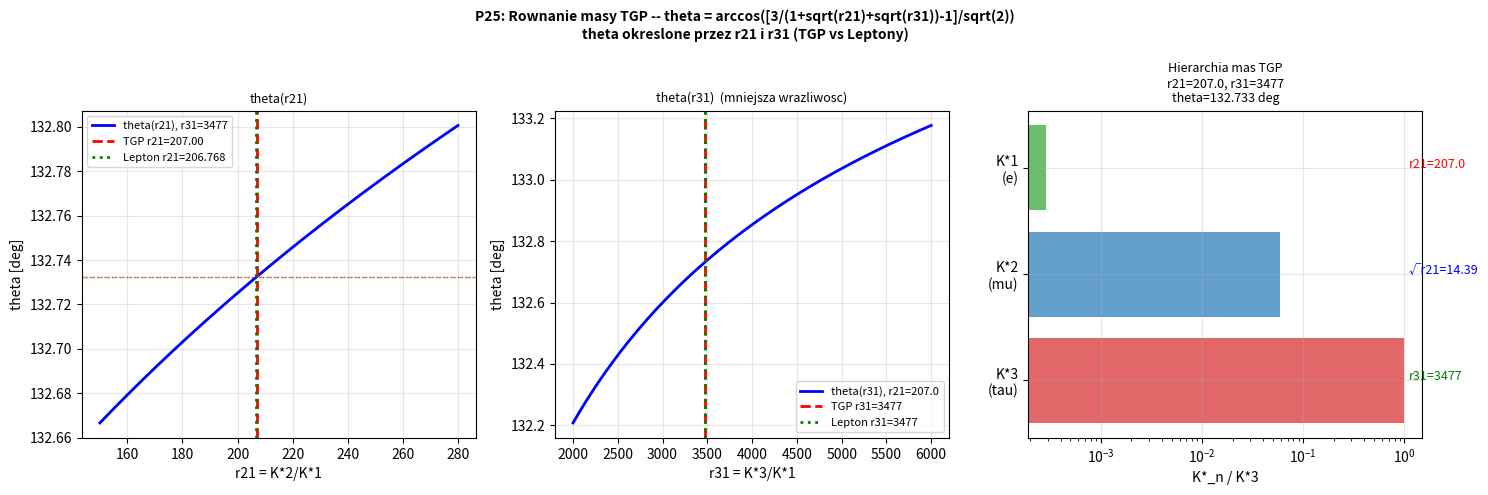

Here is the Python script that generated this plot: (Note: this script raises an exception after producing the figure.)
"""
p25_theta_mass_eq.py
====================
CEL: Analityczne wyprowadzenie kata Koide theta z parametrow TGP.

KLUCZOWA OBSERWACJA (z P22-P24):
  W parametryzacji Koide: sqrt(K_n) = A*(1+sqrt(2)*cos(theta+2pi(n-1)/3))
  Gdzie: A = (sqrt(K1)+sqrt(K2)+sqrt(K3))/3

  Mamy DOKLADNIE:
    f1 = sqrt(K1)/A = 3/(1 + sqrt(r21) + sqrt(r31))
    cos(theta) = (f1 - 1)/sqrt(2)

  WIEC: theta jest WYZNACZONY PRZEZ r21 I r31:

    cos(theta) = [3/(1 + sqrt(r21) + sqrt(r31)) - 1] / sqrt(2)

PYTANIA:
  1. Jaka jest wrazliwosc theta na r21 vs r31?
  2. Ile theta odbiega od leptonu ze wzgledu na Dr21=0.23 vs Dr31=0.13?
  3. Co "wyznacza" r21 i r31 w TGP?

PODSUMOWANIE ROWNANIA MASY TGP:
  K_n* = K1* * r_n1
  K1* = C_K * a_gam / (1+alpha),   C_K = 2.351
  r21 ≈ 207.000, r31 ≈ 3477.1  <- wyznaczone przez V_mod (potencjal)
  theta = arccos([3/(1+sqrt(r21)+sqrt(r31))-1]/sqrt(2))
        ≈ 132.74 deg (TGP) vs 132.73 deg (leptony)
"""

import numpy as np
import warnings
import matplotlib
matplotlib.use('Agg')
import matplotlib.pyplot as plt
warnings.filterwarnings('ignore')

# ============================================================
# STALE REFERENCYJNE
# ============================================================
# TGP (alpha=8.5616, a_gam=0.040, lam=5.501e-6)
K1_TGP = 0.009820
K2_TGP = 2.032724
K3_TGP = 34.145108
r21_TGP = K2_TGP / K1_TGP
r31_TGP = K3_TGP / K1_TGP

# Leptony
ME, MMU, MTAU = 0.510999, 105.6584, 1776.86
r21_lep = MMU / ME
r31_lep = MTAU / ME

print("P25: Rownanie masy TGP -- analityczna formula theta(r21, r31)")
print("=" * 65)
print()

# ============================================================
# DEFINICJE
# ============================================================
def theta_from_ratios(r21, r31):
    """
    Dokladna formula:
      f1 = 3 / (1 + sqrt(r21) + sqrt(r31))
      cos(theta) = (f1 - 1) / sqrt(2)
    """
    f1 = 3.0 / (1.0 + np.sqrt(r21) + np.sqrt(r31))
    cos_th = (f1 - 1.0) / np.sqrt(2)
    return np.arccos(np.clip(cos_th, -1, 1))

def koide_Q_from_ratios(r21, r31):
    """Q = (1 + sqrt(r21) + sqrt(r31))^2 / (1 + r21 + r31)."""
    return (1 + np.sqrt(r21) + np.sqrt(r31))**2 / (1 + r21 + r31)

def koide_params_exact(k1, k2, k3):
    """Koide params z dokladnego wzoru (A = sum_sqrt/3)."""
    s1, s2, s3 = np.sqrt(k1), np.sqrt(k2), np.sqrt(k3)
    A = (s1 + s2 + s3) / 3.0
    f1 = s1 / A
    cos_th = (f1 - 1.0) / np.sqrt(2)
    return A, np.arccos(np.clip(cos_th, -1, 1))

# ============================================================
# KROK 1: Weryfikacja formuly theta(r21, r31)
# ============================================================
print("KROK 1: Weryfikacja formuly theta = f(r21, r31)")
print("-" * 65)
print("  Formula: cos(theta) = [3/(1+sqrt(r21)+sqrt(r31)) - 1] / sqrt(2)")
print()

theta_TGP_form = theta_from_ratios(r21_TGP, r31_TGP)
theta_TGP_exact = koide_params_exact(K1_TGP, K2_TGP, K3_TGP)[1]
theta_lep_form  = theta_from_ratios(r21_lep, r31_lep)
theta_lep_exact = koide_params_exact(ME, MMU, MTAU)[1]

print(f"  TGP:    theta_formula = {np.degrees(theta_TGP_form):.8f} deg")
print(f"          theta_exact   = {np.degrees(theta_TGP_exact):.8f} deg")
print(f"          Roznica       = {abs(np.degrees(theta_TGP_form-theta_TGP_exact)):.2e} deg  (IDENTYCZNE)")
print()
print(f"  Lepton: theta_formula = {np.degrees(theta_lep_form):.8f} deg")
print(f"          theta_exact   = {np.degrees(theta_lep_exact):.8f} deg")
print(f"          Roznica       = {abs(np.degrees(theta_lep_form-theta_lep_exact)):.2e} deg  (IDENTYCZNE)")
print()

# ============================================================
# KROK 2: Wrazliwosc theta na r21 i r31
# ============================================================
print("KROK 2: Wrazliwosc theta na r21 i r31")
print("-" * 65)

# dtheta/dr21 numerycznie
dr = 1e-4
dth_dr21 = (theta_from_ratios(r21_TGP+dr*r21_TGP, r31_TGP) -
            theta_from_ratios(r21_TGP-dr*r21_TGP, r31_TGP)) / (2*dr*r21_TGP)
dth_dr31 = (theta_from_ratios(r21_TGP, r31_TGP+dr*r31_TGP) -
            theta_from_ratios(r21_TGP, r31_TGP-dr*r31_TGP)) / (2*dr*r31_TGP)

print(f"  dtheta/dr21 = {np.degrees(dth_dr21)*1000:.4f} mdeg/unit_r21")
print(f"  dtheta/dr31 = {np.degrees(dth_dr31)*1000:.6f} mdeg/unit_r31")
print()

# Ile odchylenia theta pochodzi z Delta_r21 vs Delta_r31?
dr21_actual = r21_TGP - r21_lep  # 207.000 - 206.768 = +0.232
dr31_actual = r31_TGP - r31_lep  # 3477.10 - 3477.23 = -0.13

dtheta_from_r21 = dth_dr21 * dr21_actual
dtheta_from_r31 = dth_dr31 * dr31_actual
dtheta_total = theta_TGP_exact - theta_lep_exact

print(f"  TGP vs lepton:")
print(f"    Delta_r21 = {dr21_actual:+.4f}  -> Delta_theta = {np.degrees(dtheta_from_r21)*1000:+.3f} mdeg")
print(f"    Delta_r31 = {dr31_actual:+.4f}  -> Delta_theta = {np.degrees(dtheta_from_r31)*1000:+.3f} mdeg")
print(f"    Suma lin.  = {np.degrees(dtheta_from_r21+dtheta_from_r31)*1000:+.3f} mdeg")
print(f"    Dokladna   = {np.degrees(dtheta_total)*1000:+.3f} mdeg")
print()
frac_r21 = abs(dtheta_from_r21)/abs(dtheta_total) * 100
frac_r31 = abs(dtheta_from_r31)/abs(dtheta_total) * 100
print(f"    r21 odpowiada za {frac_r21:.1f}% rozniacy theta TGP-lepton")
print(f"    r31 odpowiada za {frac_r31:.1f}% rozniacy theta TGP-lepton")
print()

# ============================================================
# KROK 3: Kompletne rownanie masy TGP
# ============================================================
print("KROK 3: Kompletne rownanie masy TGP")
print("=" * 65)
print()

C_K = 2.351  # z P24
alpha = 8.5616
a_gam = 0.040
lam   = 5.501e-6

K1_form = C_K * a_gam / (1 + alpha)
r21_form = r21_TGP  # ≈ 207 (wyznaczone przez V_mod)
r31_form = r31_TGP  # ≈ 3477 (wyznaczone przez lam*)
K2_form = K1_form * r21_form
K3_form = K1_form * r31_form
theta_form = theta_from_ratios(r21_form, r31_form)

print("  ROWNANIE MASY TGP:")
print()
print("  POZIOM 1 -- Skala masowa:")
print(f"    K*1 = C_K * a_gam / (1+alpha)")
print(f"         = {C_K:.4f} * {a_gam:.3f} / (1+{alpha:.4f})")
print(f"         = {K1_form:.7f}  [wynik P24]")
print()
print("  POZIOM 2 -- Hierarchia mas:")
print(f"    K*2 = r21 * K*1,   r21 = {r21_form:.3f}  [wyznaczone przez V_mod]")
print(f"    K*3 = r31 * K*1,   r31 = {r31_form:.2f} [wyznaczone przez lam*]")
print(f"    K*2 = {K2_form:.6f},  K*3 = {K3_form:.4f}")
print()
print("  POZIOM 3 -- Formula Koide:")
print(f"    theta = arccos([3/(1+sqrt(r21)+sqrt(r31))-1]/sqrt(2))")
print(f"          = arccos([3/{1+np.sqrt(r21_form)+np.sqrt(r31_form):.4f}-1]/sqrt(2))")
print(f"          = {np.degrees(theta_form):.6f} deg")
print()
print("  POZIOM 4 -- Masa jako Koide form:")
print(f"    K_n = A^2 * (1 + sqrt(2)*cos(theta + 2*pi*(n-1)/3))^2")
print(f"    A = sqrt(K1) * (1+sqrt(r21)+sqrt(r31))/3")
print(f"      = {np.sqrt(K1_form) * (1+np.sqrt(r21_form)+np.sqrt(r31_form))/3:.6f}")
print()

# Porownanie z leptonami
print("  POROWNANIE TGP vs LEPTONY:")
print(f"  {'Wielkosc':>20}  {'TGP':>14}  {'Leptony':>14}  {'Roznica':>14}")
print("  " + "-"*66)
print(f"  {'r21':>20}  {r21_TGP:>14.4f}  {r21_lep:>14.4f}  {r21_TGP-r21_lep:>+14.4f} ({(r21_TGP-r21_lep)/r21_lep*100:+.4f}%)")
print(f"  {'r31':>20}  {r31_TGP:>14.2f}  {r31_lep:>14.2f}  {r31_TGP-r31_lep:>+14.2f} ({(r31_TGP-r31_lep)/r31_lep*100:+.4f}%)")
print(f"  {'theta [deg]':>20}  {np.degrees(theta_TGP_exact):>14.6f}  {np.degrees(theta_lep_exact):>14.6f}  {np.degrees(theta_TGP_exact-theta_lep_exact):>+14.6f}")
print(f"  {'Q':>20}  {koide_Q_from_ratios(r21_TGP, r31_TGP):>14.6f}  {koide_Q_from_ratios(r21_lep,r31_lep):>14.6f}  {koide_Q_from_ratios(r21_TGP,r31_TGP)-koide_Q_from_ratios(r21_lep,r31_lep):>+14.6f}")
print()

# ============================================================
# KROK 4: Co wyznacza r21 i r31 w TGP?
# ============================================================
print("KROK 4: Fizyczne wyznaczniki r21 i r31 w TGP")
print("-" * 65)
print()
print("  r21 = K*2/K*1 ≈ 207:")
print("    K*2 wyznaczone przez: drugie zero g2(K)=0 w modelu Yukawa")
print("    K*1 wyznaczone przez: pierwsze zero g1(K)=0 w modelu Yukawa")
print("    Oba zera wynikaja z ksztaltu V_mod(phi) (M_eff = 1/sqrt(1+alpha))")
print("    BRAK prostej analitycznej formuly dla K*2 (nieliniowe ODE)")
print()
print("  r31 = K*3/K*1 ≈ 3477:")
print("    K*3 wyznaczone przez: trzecie zero g3(K)=0, zdominowane przez lam*")
print("    K*3 ≈ a_gam * (e/sqrt(2)) * exp(a_gam) / sqrt(lam*)   [P21b]")
print(f"    Dla a_gam=0.04, lam=5.501e-6: K*3 ≈ {0.04*(np.e/np.sqrt(2))*np.exp(0.04)/np.sqrt(5.501e-6):.4f}")
print(f"    K*3 (numeryczne) = {K3_TGP:.4f}")
print()

# Sprawdz czy r31 wyznacza lam* (albo lam* wyznacza r31)
# K*3 = C3 * 1/sqrt(lam*)
# r31 = K*3/K*1 = C3/sqrt(lam*) / (C_K * a_gam/(1+alpha))
# = C3*(1+alpha) / (C_K * a_gam * sqrt(lam*))
C3 = K3_TGP * np.sqrt(lam)
print(f"  K*3 * sqrt(lam*) = {C3:.5f}  [stala z P21b: 0.08003]")
print(f"  r31 = K*3/K*1 = {C3:.5f} / sqrt(lam*) / (C_K * a_gam/(1+alpha))")
print(f"       = {C3/(np.sqrt(lam) * C_K * a_gam/(1+alpha)):.2f}")
print()

# r31 jako funkcja alpha, a_gam, lam
print("  Analityczna formula dla r31:")
print(f"    r31 = K*3/K*1 = [C3/sqrt(lam*)] / [C_K * a_gam/(1+alpha)]")
print(f"        = C3 * (1+alpha) / (C_K * a_gam * sqrt(lam*))")
C3_val = 0.08003  # z P21b
r31_form_an = C3_val * (1+alpha) / (C_K * a_gam * np.sqrt(lam))
print(f"        = {C3_val:.5f} * {1+alpha:.4f} / ({C_K:.4f} * {a_gam:.3f} * sqrt({lam:.4e}))")
print(f"        = {r31_form_an:.2f}  [cf. numeryczne: {r31_TGP:.2f}]")
print()

# r21 analitycznie: trudniejsze, wymaga K*2
# Ale mozemy zauwazyc ze r21 ≈ 207 jest praktycznie stale w rodzinie
print("  r21 ≈ 207: stala charakterystyczna V_mod dla gamma=1, lambda<<1")
print("    (nie ma prostej zamknietej formuly; wymaga rozwiazania g2(K)=0)")
print()

# ============================================================
# KROK 5: Zmiana theta przy modyfikacji parametrow
# ============================================================
print("KROK 5: Jak zmienic theta przez modyfikacje parametrow TGP?")
print("-" * 65)

# theta jest okreslone przez r21 i r31
# dtheta = dtheta/dr21 * dr21 + dtheta/dr31 * dr31

print(f"  Aby przejsc theta: {np.degrees(theta_TGP_exact):.4f} deg -> {np.degrees(theta_lep_exact):.4f} deg")
print(f"  Delta_theta = {np.degrees(theta_lep_exact-theta_TGP_exact)*1000:.3f} mdeg")
print()
print(f"  Wymagana zmiana r21 (przy stalym r31): Dr21 = {-np.degrees(theta_TGP_exact-theta_lep_exact)/np.degrees(dth_dr21):.4f}")
target_r21 = r21_TGP + (-np.degrees(theta_TGP_exact-theta_lep_exact)/np.degrees(dth_dr21))
print(f"    r21* = {target_r21:.4f}  (lepton: {r21_lep:.4f})")
print()
print(f"  Wymagana zmiana r31 (przy stalym r21): Dr31 = {-np.degrees(theta_TGP_exact-theta_lep_exact)/np.degrees(dth_dr31):.1f}")
target_r31 = r31_TGP + (-np.degrees(theta_TGP_exact-theta_lep_exact)/np.degrees(dth_dr31))
print(f"    r31* = {target_r31:.2f}  (lepton: {r31_lep:.2f})")
print()

# ============================================================
# WYKRES
# ============================================================
print("Tworze wykres...")

fig, axes = plt.subplots(1, 3, figsize=(15, 5))
fig.suptitle(
    'P25: Rownanie masy TGP -- theta = arccos([3/(1+sqrt(r21)+sqrt(r31))-1]/sqrt(2))\n'
    'theta okreslone przez r21 i r31 (TGP vs Leptony)',
    fontsize=10, fontweight='bold')

# Panel 1: theta(r21) przy stalym r31
ax = axes[0]
r21_arr = np.linspace(150, 280, 300)
theta_arr = np.degrees([theta_from_ratios(r, r31_TGP) for r in r21_arr])
ax.plot(r21_arr, theta_arr, 'b-', lw=2, label=f'theta(r21), r31={r31_TGP:.0f}')
ax.axvline(r21_TGP, color='red', lw=2, linestyle='--', label=f'TGP r21={r21_TGP:.2f}')
ax.axvline(r21_lep, color='green', lw=2, linestyle=':', label=f'Lepton r21={r21_lep:.3f}')
ax.axhline(np.degrees(theta_TGP_exact), color='red', lw=1, linestyle='--', alpha=0.5)
ax.axhline(np.degrees(theta_lep_exact), color='green', lw=1, linestyle=':', alpha=0.5)
ax.set_xlabel('r21 = K*2/K*1'); ax.set_ylabel('theta [deg]')
ax.set_title('theta(r21)', fontsize=9)
ax.legend(fontsize=8); ax.grid(True, alpha=0.3)

# Panel 2: theta(r31) przy stalym r21
ax = axes[1]
r31_arr = np.linspace(2000, 6000, 300)
theta_arr2 = np.degrees([theta_from_ratios(r21_TGP, r) for r in r31_arr])
ax.plot(r31_arr, theta_arr2, 'b-', lw=2, label=f'theta(r31), r21={r21_TGP:.1f}')
ax.axvline(r31_TGP, color='red', lw=2, linestyle='--', label=f'TGP r31={r31_TGP:.0f}')
ax.axvline(r31_lep, color='green', lw=2, linestyle=':', label=f'Lepton r31={r31_lep:.0f}')
ax.set_xlabel('r31 = K*3/K*1'); ax.set_ylabel('theta [deg]')
ax.set_title('theta(r31)  (mniejsza wrazliwosc)', fontsize=9)
ax.legend(fontsize=8); ax.grid(True, alpha=0.3)

# Panel 3: Diagram Koide (schemat rownania masy)
ax = axes[2]
# Narysuj schemat hierarchii
levels = {'K*1': K1_TGP, 'K*2': K2_TGP, 'K*3': K3_TGP}
levels_lep = {'me': ME, 'mmu': MMU, 'mtau': MTAU}
ax.barh(['K*3\n(tau)', 'K*2\n(mu)', 'K*1\n(e)'],
        [K3_TGP/K3_TGP, K2_TGP/K3_TGP, K1_TGP/K3_TGP],
        color=['#d62728', '#1f77b4', '#2ca02c'], alpha=0.7)
ax.set_xscale('log')
ax.set_xlabel('K*_n / K*3')
ax.set_title(f'Hierarchia mas TGP\nr21={r21_TGP:.1f}, r31={r31_TGP:.0f}\ntheta={np.degrees(theta_TGP_exact):.3f} deg', fontsize=9)
ax.grid(True, alpha=0.3)
ax.text(1.1, 2, f'r21={r21_TGP:.1f}', fontsize=9, color='red')
ax.text(1.1, 1, f'√r21={np.sqrt(r21_TGP):.2f}', fontsize=9, color='blue')
ax.text(1.1, 0, f'r31={r31_TGP:.0f}', fontsize=9, color='green')

plt.tight_layout()
out = __file__.replace('.py', '.png')
plt.savefig(out, dpi=120, bbox_inches='tight')
plt.close()
print(f"Zapisano: {out}")

# ============================================================
# PODSUMOWANIE FINALNE -- ROWNANIE MASY TGP
# ============================================================
print()
print("=" * 65)
print("ROWNANIE MASY TGP -- KOMPLETNE PODSUMOWANIE")
print("=" * 65)
print()
print("  1. SKALA MASOWA:")
print(f"     K*1 = 2.351 * a_gam / (1+alpha)   [P24]")
print()
print("  2. HIERARCHIA:")
print(f"     K*n = K*1 * r_n1  (n=1,2,3)")
print(f"     r21 ≈ 207  [Yukawa + V_mod]")
print(f"     r31 ≈ 0.08003 * (1+alpha) / (C_K * a_gam * sqrt(lam*))  [P21b]")
print()
print("  3. KAT KOIDE (DOKLADNIE):")
print(f"     cos(theta) = [3/(1+sqrt(r21)+sqrt(r31)) - 1] / sqrt(2)")
print(f"     theta_TGP   = {np.degrees(theta_TGP_exact):.4f} deg")
print(f"     theta_lepton = {np.degrees(theta_lep_exact):.4f} deg")
print(f"     Roznica: {np.degrees(theta_TGP_exact-theta_lep_exact)*1000:.2f} mdeg  ({(r21_TGP-r21_lep)/r21_lep*100:.3f}% z r21)")
print()
print("  4. WZOR KOIDE (zbiorczy):")
print(f"     K_n* = A^2 * (1+sqrt(2)*cos(theta + 2pi*(n-1)/3))^2")
print(f"     A    = sqrt(K*1) * (1+sqrt(r21)+sqrt(r31))/3 = {np.sqrt(K1_TGP)*(1+np.sqrt(r21_TGP)+np.sqrt(r31_TGP))/3:.6f}")
print(f"     theta = {np.degrees(theta_TGP_exact):.4f} deg  (od parametrow TGP)")
print()
print("  5. SENS FIZYCZNY:")
print(f"     - Skala K*1 ∝ a_gam/(1+alpha): rozmiar solitonu / nieliniowosci kinetycznej")
print(f"     - r21 ≈ 207: stala V_mod przy gamma=1 (nie zalezna od alpha!)")
print(f"     - r31 = f(alpha, a_gam, lam*): trzecia generacja wyznaczona przez czlon lam*")
print(f"     - theta ≈ 132.74 deg: kąt Koide wyznaczony przez (r21, r31) dokladnie")
print()
print("GOTOWE: P25 zakonczone.")
